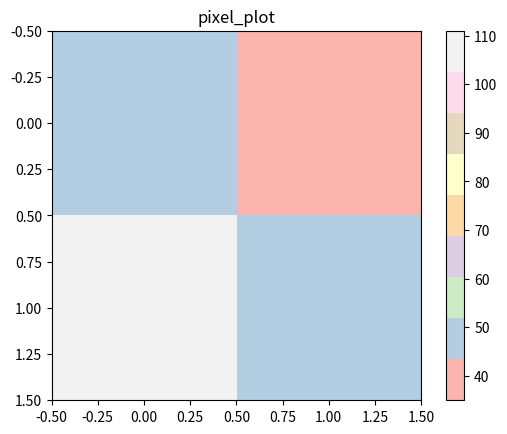

The script that saved this image:
import numpy as np
import matplotlib.pyplot as plt
from numpy import ndarray


class Point:

    def __init__(self, x, y):
        self.x = int(x)
        self.y = int(y)

    def __str__(self):
        return f'{self.x},{self.y}'

    def __repr__(self):
        return f'({self.__str__()})'

    def __eq__(self, other):
        return self.x == other.x and self.y == other.y

    def __hash__(self):
        return self.x * 31 + self.y * 31

    def manhattan_distance(self, other):
        return abs(self.x - other.x) + abs(self.y - other.y)


class Point3D:

    def __init__(self, x: int, y: int, z: int):
        self.x, self.y, self.z = int(x), int(y), int(z)

    def distance(self, other):
        return abs(abs(self.x - other.x)
                   + abs(self.y - other.y)
                   + abs(self.z - other.z))

    def __hash__(self):
        return self.x * 31 + self.y * 37 + self.z

    def __eq__(self, other):
        return self.x == other.x and self.y == other.y and self.z == other.z

    def __add__(self, other):
        return Point3D(self.x + other.x, self.y + other.y, self.z + other.z)

    def __sub__(self, other):
        return Point3D(self.x - other.x, self.y - other.y, self.z - other.z)

    def __str__(self):
        return f'({self.x}, {self.y}, {self.z})'

    def __repr__(self):
        return self.__str__()


class Cuboid:

    def __init__(self, start: Point3D, end: Point3D):
        self._start, self._end = start, end

    @property
    def start(self):
        return self._start

    @start.setter
    def start(self, start: Point3D):
        self._start = start

    @property
    def end(self):
        return self._end

    @end.setter
    def end(self, end: Point3D):
        self._end = end

    def overlap(self, other: 'Cuboid') -> 'Cuboid':
        if (self.start.x <= other.start.x <= self.end.x or self.start.x <= other.end.x <= self.end.x) \
                and (self.start.y <= other.start.y <= self.end.y or self.start.y <= other.end.y <= self.end.y) \
                and (self.start.z <= other.start.z <= self.end.z or self.start.z <= other.end.z <= self.end.z):
            return Cuboid(Point3D(max(self.start.x, other.start.x),
                                  max(self.start.y, other.start.y),
                                  max(self.start.z, other.start.z)),
                          Point3D(min(self.end.x, other.end.x),
                                  min(self.end.y, other.end.y),
                                  min(self.end.z, other.end.z)))
        return None

    def split(self, overlap: 'Cuboid'):
        if overlap is None or overlap == self:
            return [self]
        results = []
        current = self
        while True:
            if current.start.x < overlap.start.x:
                split1, split2 = current.split_x(overlap.start.x - 1)
            elif current.end.x > overlap.end.x:
                split2, split1 = current.split_x(overlap.end.x)
            elif current.start.y < overlap.start.y:
                split1, split2 = current.split_y(overlap.start.y - 1)
            elif current.end.y > overlap.end.y:
                split2, split1 = current.split_y(overlap.end.y)
            elif current.start.z < overlap.start.z:
                split1, split2 = current.split_z(overlap.start.z - 1)
            elif current.end.z > overlap.end.z:
                split2, split1 = current.split_z(overlap.end.z)
            else:
                break
            results.append(split1)
            current = split2
        results.append(overlap)
        return results

    def split_x(self, value: int):
        new_end = Point3D(value, self.end.y, self.end.z)
        new_start = Point3D(value + 1, self.start.y, self.start.z)
        return Cuboid(self.start, new_end), Cuboid(new_start, self.end)

    def split_y(self, value: int):
        new_end = Point3D(self.end.x, value, self.end.z)
        new_start = Point3D(self.start.x, value + 1, self.start.z)
        return Cuboid(self.start, new_end), Cuboid(new_start, self.end)

    def split_z(self, value: int):
        new_end = Point3D(self.end.x, self.end.y, value)
        new_start = Point3D(self.start.x, self.start.y, value + 1)
        return Cuboid(self.start, new_end), Cuboid(new_start, self.end)

    def __len__(self):
        return abs(
            (self._end.x - self._start.x + 1) * (self._end.y - self._start.y + 1) * (self._end.z - self._start.z + 1))

    def __eq__(self, other):
        return self.start == other.start and self.end == other.end

    def __hash__(self):
        return (hash(self.start) + 31) * (hash(self.end) + 37)

    def __str__(self):
        return f'{self._start}: {self._end}'

    def __repr__(self):
        return str(self)


def parse_grid(lines: list, as_ints: bool = True):
    return [[int(char) if as_ints else char for char in line] for line in lines]


def get_neighbours(arr: ndarray, x, y) -> list[Point]:
    neighbours = {(x + 1, y), (x, y + 1), (x - 1, y), (x, y - 1)}
    return [Point(p[0], p[1]) for p in neighbours if 0 <= p[0] < arr.shape[1] and 0 <= p[1] < arr.shape[0]]


class Grid:

    def __init__(self, lines: list, as_ints:bool = True):
        self.grid = parse_grid(lines, as_ints)

    def from_ndarray(self, arr: np.ndarray):
        self.grid = arr.tolist()
        return self

    def get_neighbours(self, x, y):
        neighbours = {(x + 1, y), (x, y + 1)}
        return [Point(p[0], p[1]) for p in neighbours if 0 <= p[0] < self.width() and 0 <= p[1] < self.height()]

    def get_all_neighbours(self, x, y) -> list[Point]:
        neighbours = {(x + 1, y), (x, y + 1), (x - 1, y), (x, y - 1)}
        return [Point(p[0], p[1]) for p in neighbours if 0 <= p[0] < self.width() and 0 <= p[1] < self.height()]

    def expand_grid(self):
        np_grid = np.array(self.grid)
        new_grid = np_grid.copy()
        for i in range(1, 5):
            new_grid = np.concatenate([new_grid, (np_grid - 1 + i) % 9 + 1], axis=1)
        long_grid = new_grid.copy()
        for i in range(1, 5):
            new_grid = np.concatenate([new_grid, (long_grid - 1 + i) % 9 + 1], axis=0)
        return self.from_ndarray(new_grid)

    def __getitem__(self, item):
        return self.grid[item]

    def width(self):
        return 0 if self.grid is None else len(self.grid[0])

    def height(self):
        return 0 if self.grid is None else len(self.grid)

    def find(self, item):
        location = next((self.grid[j].index(item), j) for j in range(0, len(self.grid)) if item in self.grid[j])
        return Point(*location)

    def plot(self):
        data = self.to_numpy_array()
        data = np.array(list(map(lambda row: list(map(lambda cell: float(ord(cell)), row)), self.grid)))
        pixel_plot = plt.figure()
        # pixel_plot.add_axes()

        plt.title("pixel_plot")
        # pixel_plot = plt.imshow(
        #     data, cmap='twilight', interpolation='nearest')
        print(data)
        # ValueError: 'random' is not a valid value for name; supported values are 'Accent', 'Accent_r', 'Blues', 'Blues_r', 'BrBG', 'BrBG_r', 'BuGn', 'BuGn_r', 'BuPu', 'BuPu_r', 'CMRmap', 'CMRmap_r', 'Dark2', 'Dark2_r', 'GnBu', 'GnBu_r', 'Greens', 'Greens_r', 'Greys', 'Greys_r', 'OrRd', 'OrRd_r', 'Oranges', 'Oranges_r', 'PRGn', 'PRGn_r', 'Paired', 'Paired_r', 'Pastel1', 'Pastel1_r', 'Pastel2', 'Pastel2_r', 'PiYG', 'PiYG_r', 'PuBu', 'PuBuGn', 'PuBuGn_r', 'PuBu_r', 'PuOr', 'PuOr_r', 'PuRd', 'PuRd_r', 'Purples', 'Purples_r', 'RdBu', 'RdBu_r', 'RdGy', 'RdGy_r', 'RdPu', 'RdPu_r', 'RdYlBu', 'RdYlBu_r', 'RdYlGn', 'RdYlGn_r', 'Reds', 'Reds_r', 'Set1', 'Set1_r', 'Set2', 'Set2_r', 'Set3', 'Set3_r', 'Spectral', 'Spectral_r', 'Wistia', 'Wistia_r', 'YlGn', 'YlGnBu', 'YlGnBu_r', 'YlGn_r', 'YlOrBr', 'YlOrBr_r', 'YlOrRd', 'YlOrRd_r', 'afmhot', 'afmhot_r', 'autumn', 'autumn_r', 'binary', 'binary_r', 'bone', 'bone_r', 'brg', 'brg_r', 'bwr', 'bwr_r', 'cividis', 'cividis_r', 'cool', 'cool_r', 'coolwarm', 'coolwarm_r', 'copper', 'copper_r', 'cubehelix', 'cubehelix_r', 'flag', 'flag_r', 'gist_earth', 'gist_earth_r', 'gist_gray', 'gist_gray_r', 'gist_heat', 'gist_heat_r', 'gist_ncar', 'gist_ncar_r', 'gist_rainbow', 'gist_rainbow_r', 'gist_stern', 'gist_stern_r', 'gist_yarg', 'gist_yarg_r', 'gnuplot', 'gnuplot2', 'gnuplot2_r', 'gnuplot_r', 'gray', 'gray_r', 'hot', 'hot_r', 'hsv', 'hsv_r', 'inferno', 'inferno_r', 'jet', 'jet_r', 'magma', 'magma_r', 'nipy_spectral', 'nipy_spectral_r', 'ocean', 'ocean_r', 'pink', 'pink_r', 'plasma', 'plasma_r', 'prism', 'prism_r', 'rainbow', 'rainbow_r', 'seismic', 'seismic_r', 'spring', 'spring_r', 'summer', 'summer_r', 'tab10', 'tab10_r', 'tab20', 'tab20_r', 'tab20b', 'tab20b_r', 'tab20c', 'tab20c_r', 'terrain', 'terrain_r', 'turbo', 'turbo_r', 'twilight', 'twilight_r', 'twilight_shifted', 'twilight_shifted_r', 'viridis', 'viridis_r', 'winter', 'winter_r'
        pixel_plot = plt.imshow(data, cmap='Pastel1', interpolation='nearest')

        plt.colorbar(pixel_plot)
        plt.savefig('pixel_plot.png')
        plt.show()

    def to_numpy_array(self):
        return np.array(self.grid)

    def __len__(self):
        return len(self.grid)

    def __str__(self):
        return '\n'.join([''.join(map(str, row)) for row in self.grid])


if __name__ == '__main__':
    # c1 = Cuboid(Point3D(9, 9, 9), Point3D(11, 11, 11))
    # overlap = Cuboid(Point3D(10, 10, 10), Point3D(11, 11, 11))
    # print(c1.split(overlap))
    #
    # c1 = Cuboid(Point3D(11, 11, 11), Point3D(13, 13, 13))
    # overlap = Cuboid(Point3D(11, 11, 11), Point3D(12, 12, 12))
    # print(c1.split(overlap))

    grid = Grid([['.', '#'], ['o', '.']], as_ints=False)
    grid.plot()
